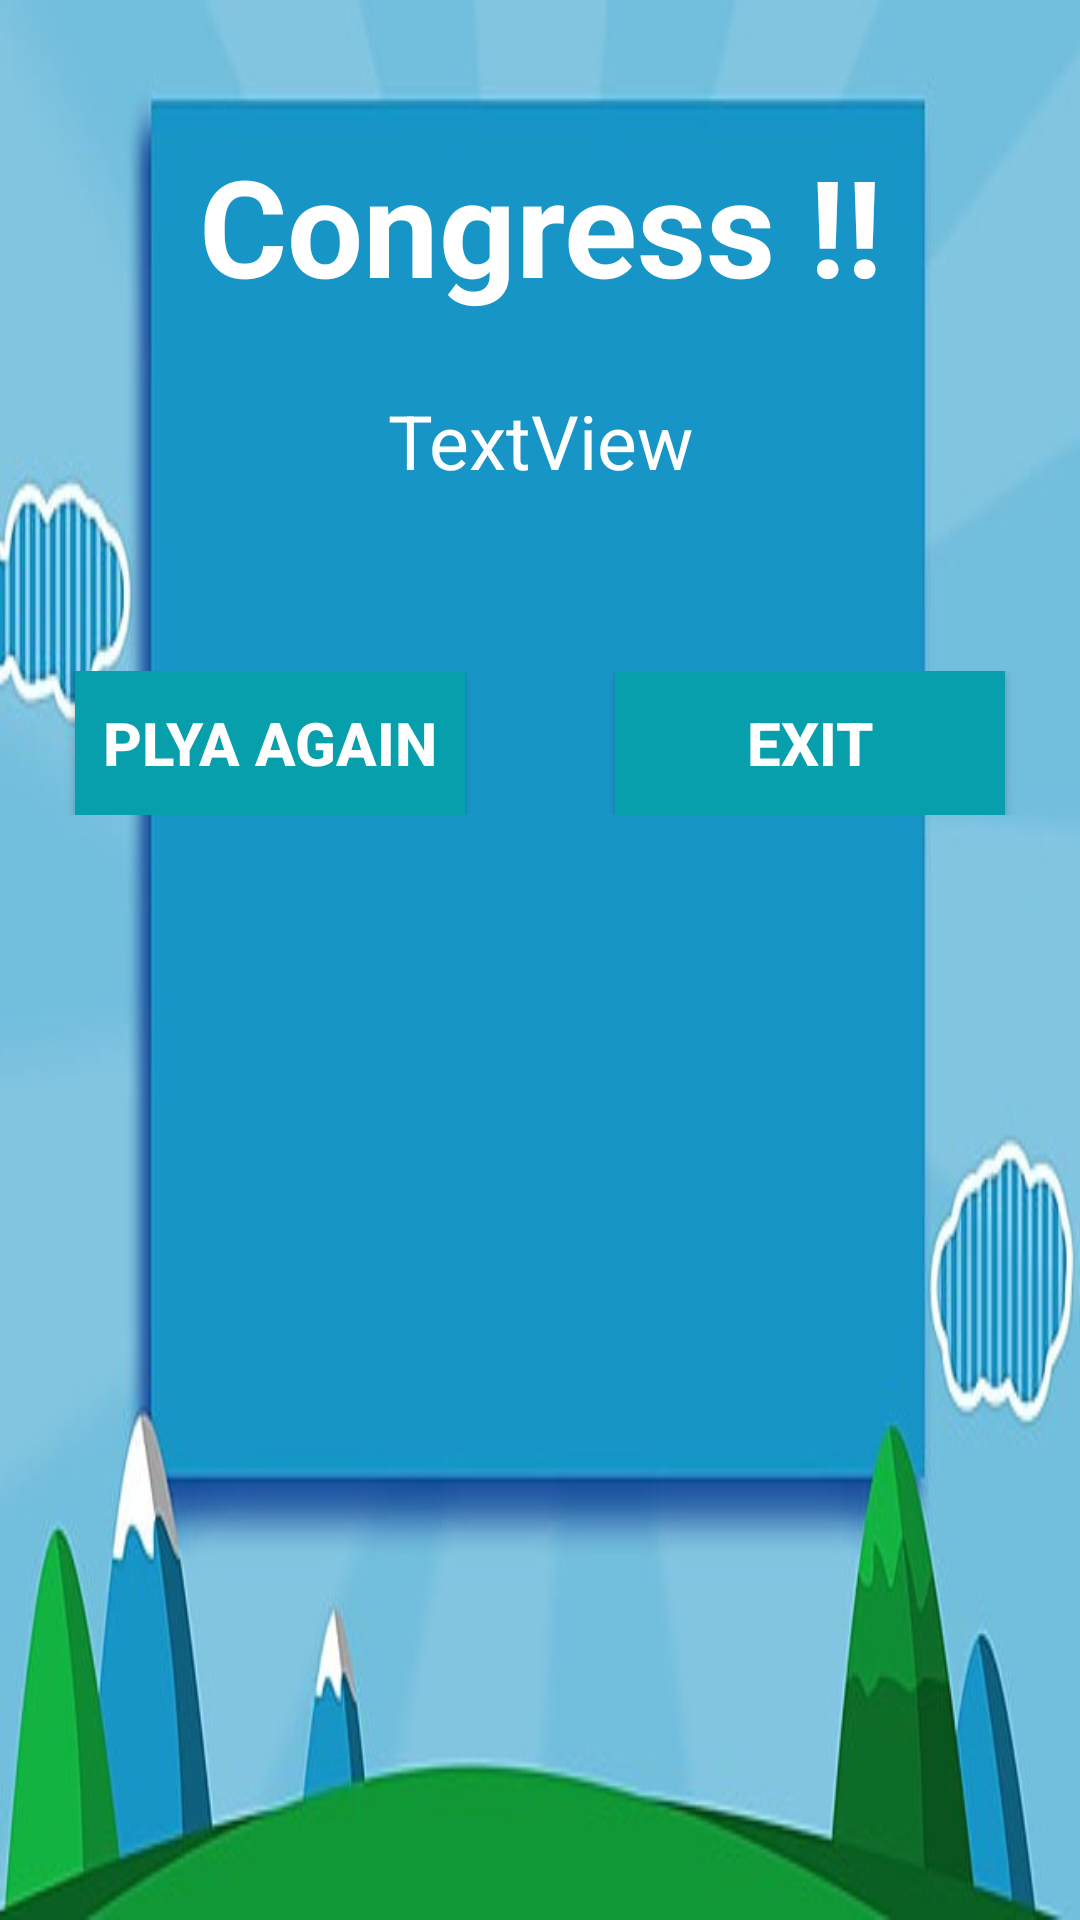

Android layout source for this screen:
<!-- AndroidManifest.xml: application theme Theme.MathGame_one -->
<!-- res/layout/activity_result.xml -->
<?xml version="1.0" encoding="utf-8"?>
<LinearLayout xmlns:android="http://schemas.android.com/apk/res/android"
    xmlns:app="http://schemas.android.com/apk/res-auto"
    xmlns:tools="http://schemas.android.com/tools"
    android:id="@+id/main"
    android:layout_width="match_parent"
    android:orientation="vertical"
    android:layout_height="match_parent"
    android:gravity="center_horizontal"
    android:background="@drawable/third_img"
    tools:context=".Result">

    <TextView
        android:id="@+id/textView2"
        android:layout_width="wrap_content"
        android:layout_height="wrap_content"
        android:textSize="45dp"
        android:textStyle="bold"

        android:gravity="center_horizontal"
        android:textColor="@color/white"
        android:layout_marginTop="45dp"

        android:text="Congress !!" />

    <TextView
        android:id="@+id/result"
        android:layout_width="wrap_content"
        android:layout_height="wrap_content"
        android:textSize="25dp"
        android:gravity="center_horizontal"
        android:textColor="@color/white"
        android:layout_marginTop="25dp"
        android:text="TextView" />

    <LinearLayout
        android:layout_width="wrap_content"
        android:layout_height="wrap_content"
        android:layout_marginTop="60dp"
        android:orientation="horizontal">

        <androidx.appcompat.widget.AppCompatButton
            android:id="@+id/again"
            android:layout_width="150dp"
            android:layout_height="wrap_content"
            android:layout_marginLeft="25dp"
            android:layout_marginRight="25dp"
            android:textColor="@color/white"
            android:textStyle="bold"
            android:textSize="20dp"
            android:layout_weight="1"
            android:background="#079FAB"
            android:text="Plya Again" />

        <androidx.appcompat.widget.AppCompatButton
            android:id="@+id/exit"
            android:layout_width="150dp"
            android:textColor="@color/white"
            android:textStyle="bold"
            android:textSize="20dp"
            android:layout_height="wrap_content"
            android:layout_marginLeft="25dp"
            android:layout_marginRight="25dp"
            android:layout_weight="1"
            android:background="#079FAB"
            android:text="EXIT" />
    </LinearLayout>
</LinearLayout>
<!-- resources referenced by this layout -->
<resources>
  <!-- drawable third_img: jpg bitmap (drawable, 142182 bytes) -->
  <style name="Theme.MathGame_one" parent="Base.Theme.MathGame_one" />
  <style name="Base.Theme.MathGame_one" parent="Theme.Material3.DayNight.NoActionBar">
          
           <item name="colorPrimary">#079FAB</item>
      </style>
  <!-- not gathered from this repository: default colours our renderer supplied (Android Studio template values) -->
  <color name="white">#FFFFFFFF</color>
</resources>
